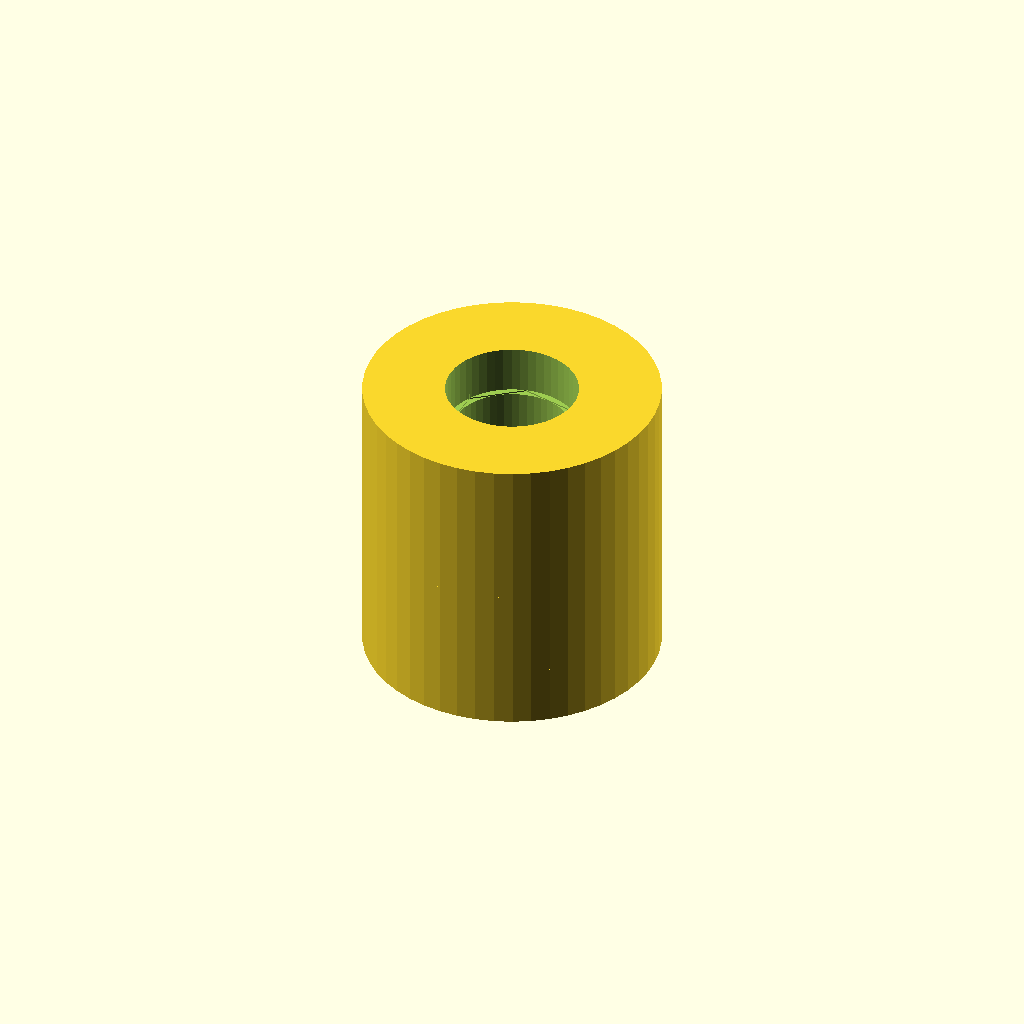
Cell 1 — every parameter at its default value.
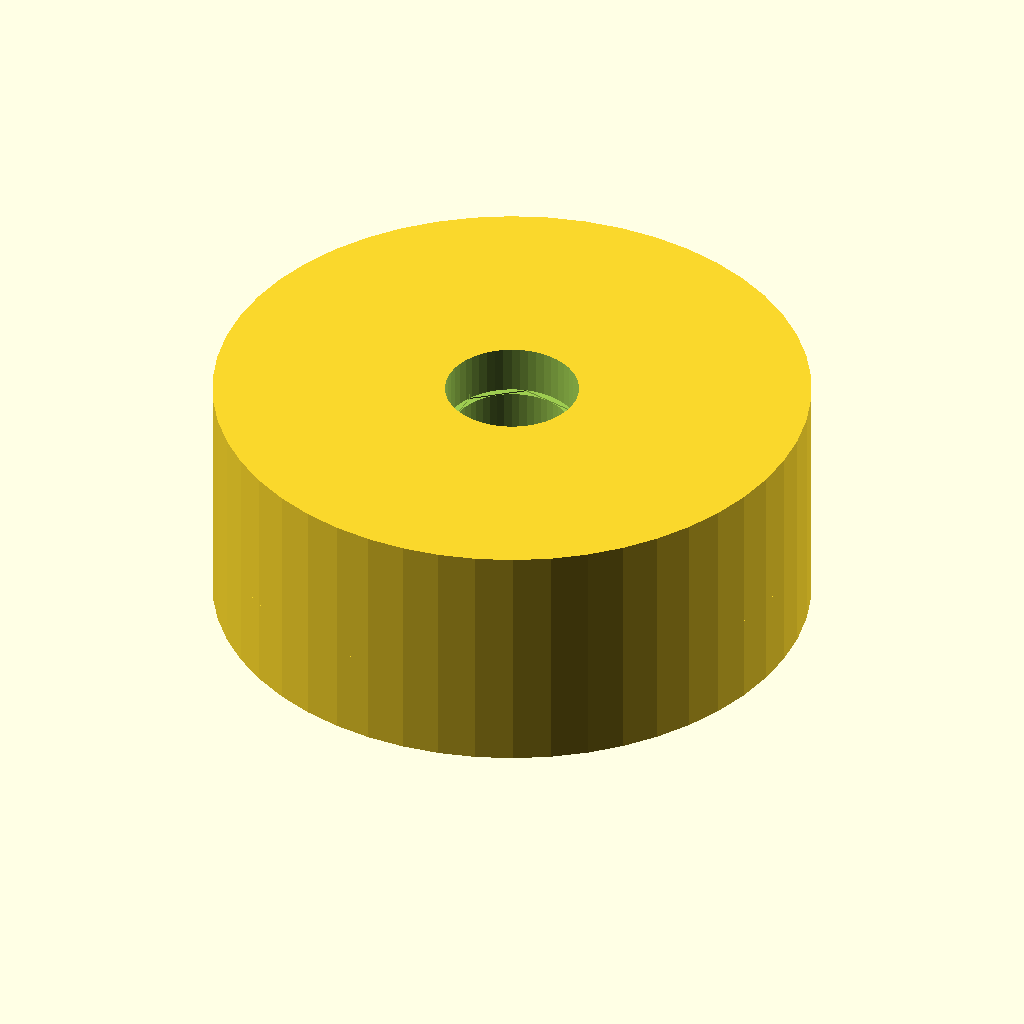
Cell 2: the same model with spool_diameter = 99.2.
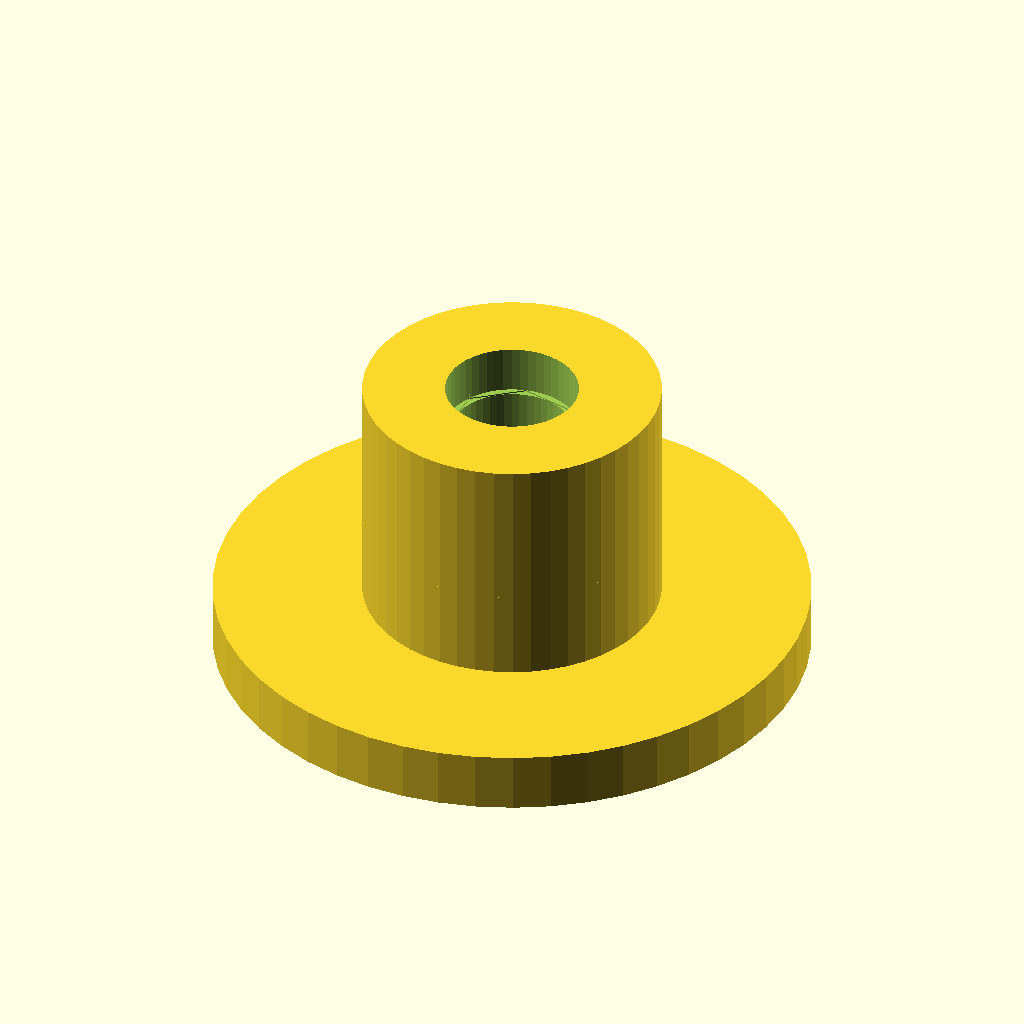
Cell 3: rim_diameter = 99.2 (everything else at default).
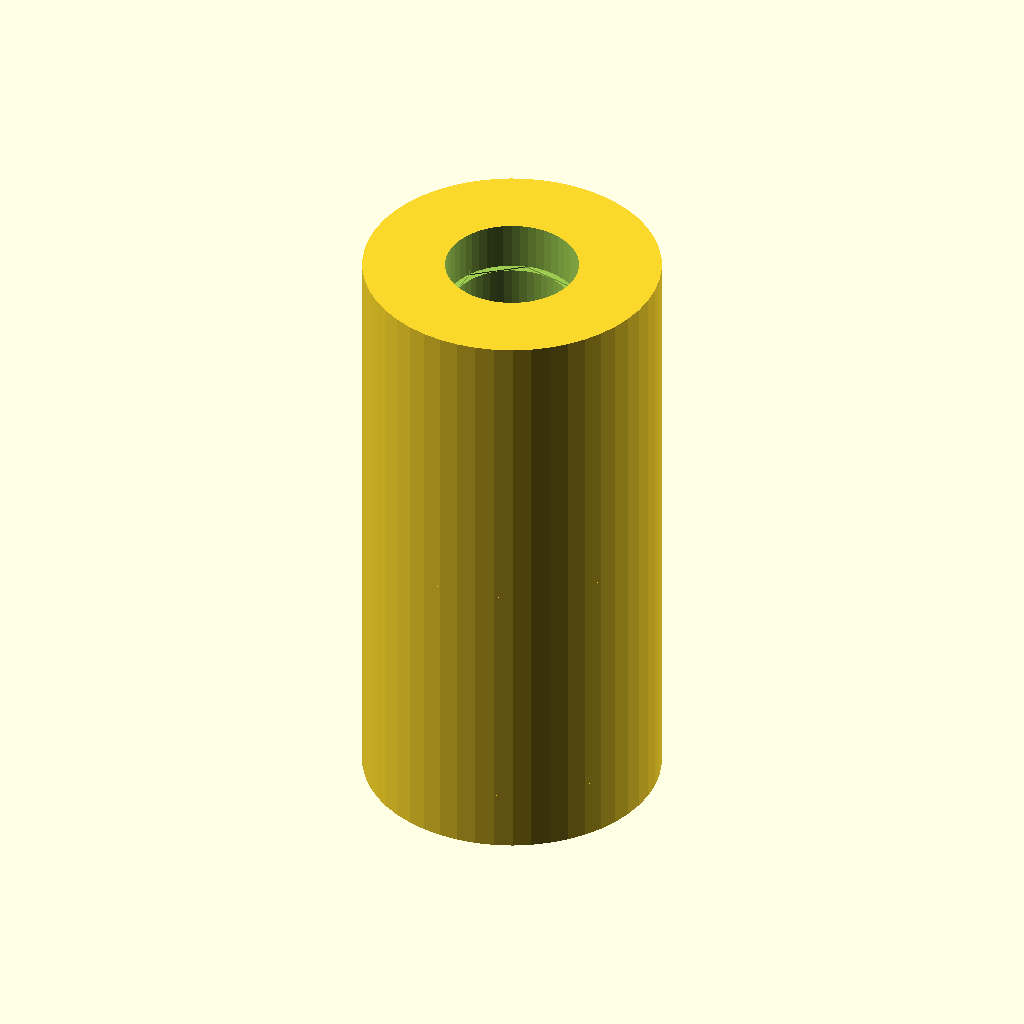
Cell 4: hub_width = 100 (everything else at default).
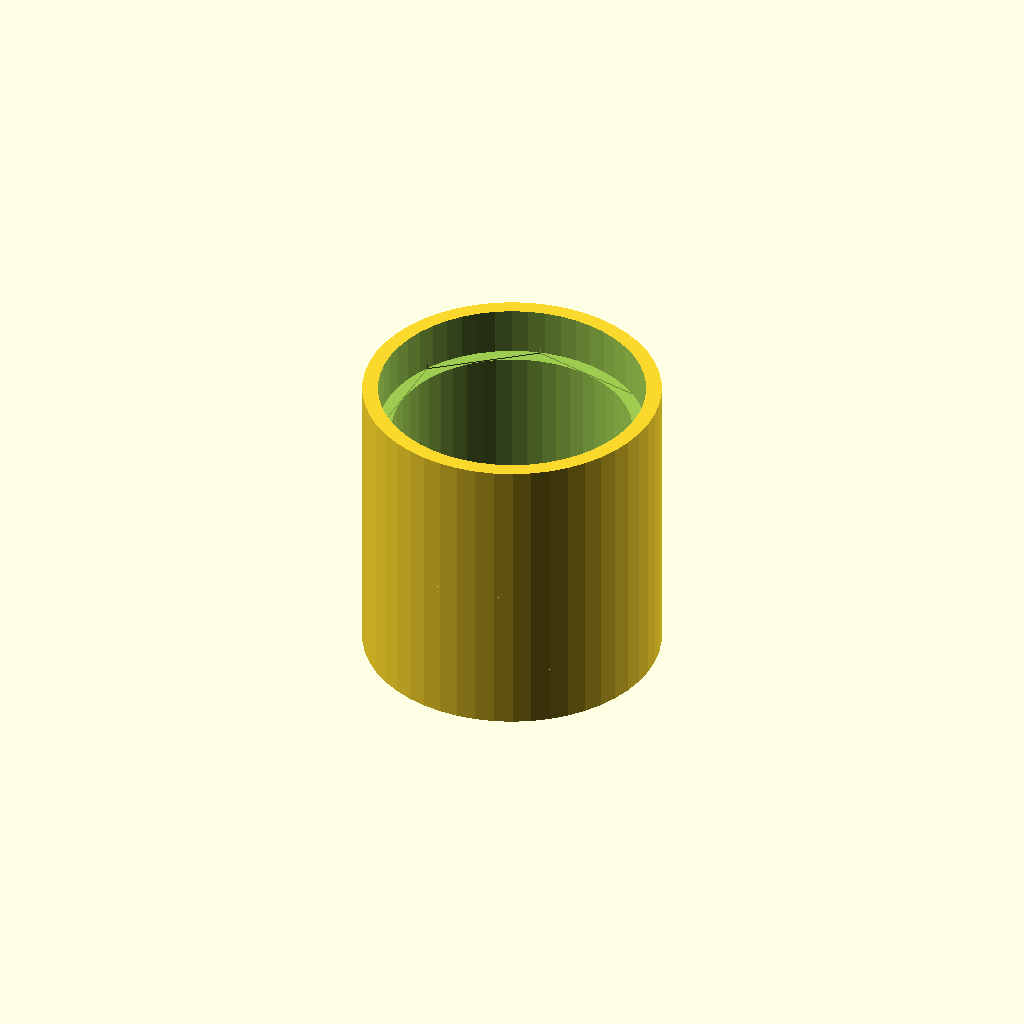
Cell 5: the same model with bearing_diameter = 44.4.
All cells are drawn from one camera (rotation 55°, 0°, 25°, orthographic, colour scheme Cornfield), so only the parameter changes between them.
OpenSCAD source file inputs/thingiverse/thing-3202091/files/SpoolHub.scad:
// Customizable hub for spool holder
// Vincent Groenhuis

// Nov 9, 2018: Spool diameter can now be customized; a rim connects to the spring
// Nov 7, 2018: Original version

spool_diameter = 49.6;

// Leave at 49.6 to match the spring
rim_diameter = 49.6;

// For taping to the spring
rim_width = 10;

// Total width of the hub (including rim)
hub_width = 50;

bearing_diameter = 22.2;

bearing_width = 8;

// Circle rendering parameter
$fn=50;

intersection(){
    union(){
        half_spool();
        mirror([0,0,1])half_spool();
    }
    union(){
        translate([0,0,-hub_width/2+rim_width])cylinder(d=spool_diameter,h=hub_width-rim_width+1);
        translate([0,0,-hub_width/2-1])cylinder(d=rim_diameter,h=rim_width+1);        
    }
}

module half_spool(){
    difference(){
        cylinder(d=max(spool_diameter,rim_diameter),h=hub_width/2);
        translate([0,0,hub_width/2-bearing_width])cylinder(d=bearing_diameter,h=bearing_width+1);
        translate([0,0,hub_width/2-bearing_width-0.2])cylinder(d=bearing_diameter,h=1,$fn=7);
        translate([0,0,-1])cylinder(d=bearing_diameter-bearing_diameter/10,h=hub_width/2+2);
    }
}
Parameter table extracted from the source (name, type, default, range or options):
spool_diameter: number, default 49.6
rim_diameter: number, default 49.6
rim_width: number, default 10
hub_width: number, default 50
bearing_diameter: number, default 22.2
bearing_width: number, default 8
